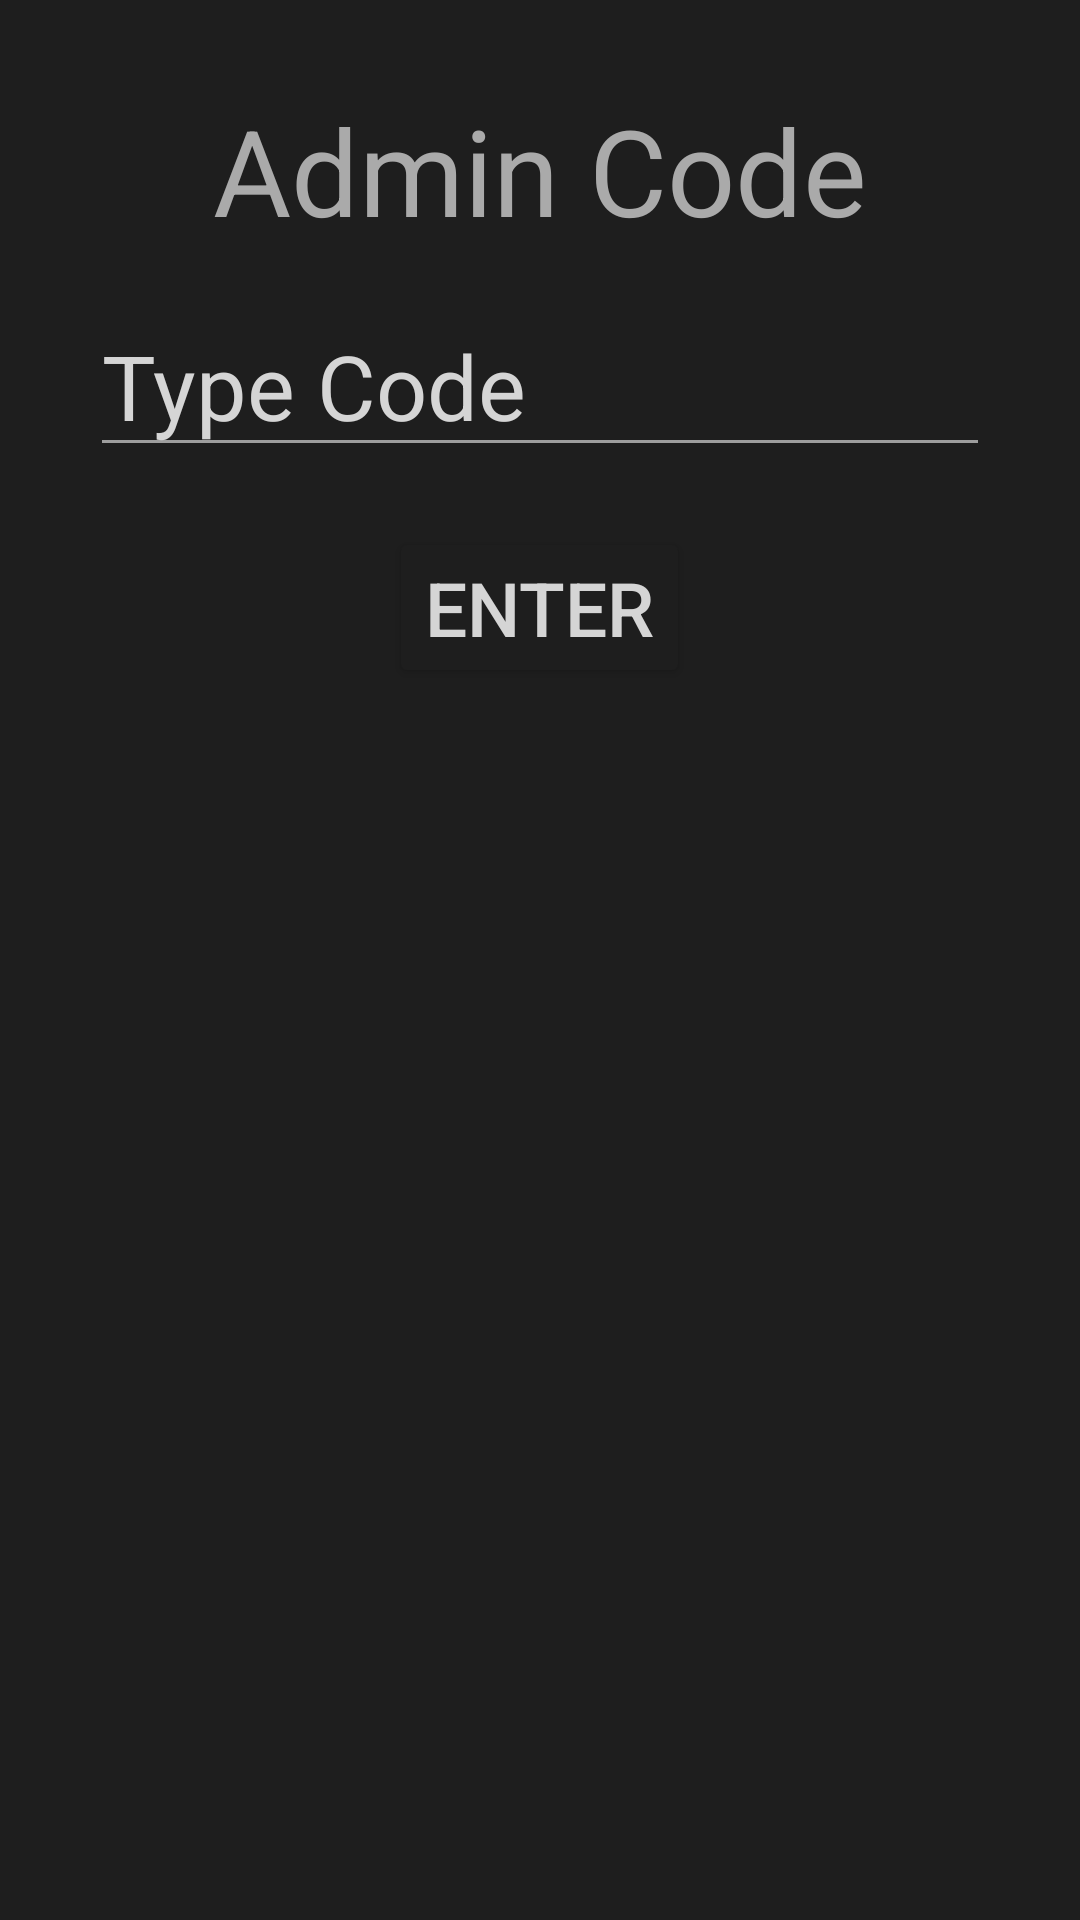

Layout XML and referenced resources for this Android screen:
<!-- AndroidManifest.xml: application theme Theme.CustomerFeedBack -->
<!-- res/layout/pop_code.xml -->
<?xml version="1.0" encoding="utf-8"?>
<RelativeLayout
    xmlns:android="http://schemas.android.com/apk/res/android"
    xmlns:app="http://schemas.android.com/apk/res-auto"
    android:layout_width="wrap_content"
    android:layout_height="wrap_content"
    android:background="#1E1E1E">

    <TextView
        android:id="@+id/prompt"
        android:layout_width="wrap_content"
        android:layout_height="wrap_content"
        android:layout_centerHorizontal="true"
        android:textColor="#AAAAAA"
        android:layout_marginRight="30dp"
        android:layout_marginLeft="30dp"
        android:layout_marginTop="30dp"
        android:textSize="40sp"
        android:text="Admin Code"/>


    <EditText
        android:id="@+id/editTextNumberPassword"
        android:layout_width="wrap_content"
        android:layout_height="wrap_content"
        android:textColor="#D5D5D5"
        android:theme="@style/MyEditTextTheme"
        android:layout_below="@+id/prompt"
        android:textColorHint="#D5D5D5"
        android:layout_marginLeft="30dp"
        android:layout_marginTop="15dp"
        android:layout_marginRight="30dp"
        android:textSize="30sp"
        android:hint="Type Code"
        android:ems="10"
        android:inputType="textPassword" />

    <Button
        android:id="@+id/enterCodeButton"
        android:layout_width="wrap_content"
        android:layout_height="wrap_content"
        android:layout_below="@+id/editTextNumberPassword"
        android:layout_centerInParent="true"
        android:layout_marginTop="20dp"
        android:layout_marginLeft="30dp"
        android:layout_marginRight="30dp"
        android:layout_marginBottom="30dp"
        android:backgroundTint="#1E1E1E"
        android:ellipsize="middle"
        android:shadowColor="#1E1E1E"
        android:text="Enter"
        android:textSize="25sp"
        android:textColor="#D5D5D5"
        app:elevation="10dp"
        app:strokeColor="#D6D6D6"
        app:strokeWidth="4dp" />

</RelativeLayout>
<!-- resources referenced by this layout -->
<resources>
  <style name="MyEditTextTheme">
          
          <item name="colorControlNormal">#9e9e9e</item>
          
      </style>
  <style name="Theme.CustomerFeedBack" parent="Theme.MaterialComponents.DayNight.DarkActionBar">
          
          <item name="colorPrimary">@color/purple_500</item>
          <item name="colorPrimaryVariant">@color/purple_700</item>
          <item name="colorOnPrimary">@color/white</item>
          
          <item name="colorSecondary">@color/teal_200</item>
          <item name="colorSecondaryVariant">@color/teal_700</item>
          <item name="colorOnSecondary">@color/black</item>
          
          <item name="android:statusBarColor" tools:targetApi="l">?attr/colorPrimaryVariant</item>
          
      </style>
  <color name="purple_500">#FF6200EE</color>
  <color name="purple_700">#FF3700B3</color>
  <color name="white">#FFFFFFFF</color>
  <color name="teal_200">#FF03DAC5</color>
  <color name="teal_700">#FF018786</color>
  <color name="black">#FF000000</color>
</resources>
